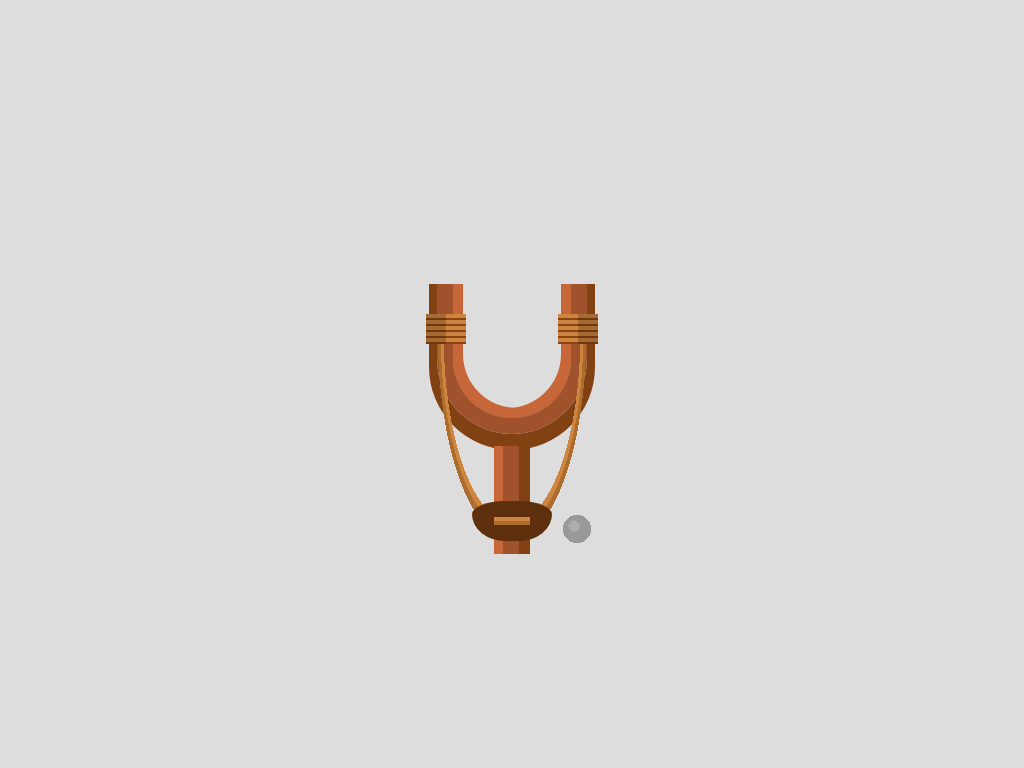

Recreate this image using only HTML and CSS.

<!DOCTYPE html>
<html lang="en">

<head>
  <meta charset="UTF-8">
  <meta name="viewport" content="width=device-width, initial-scale=1.0">
  <title>SLING</title>
  <style>
    * {
      margin: 0;
      padding: 0;
    }

    body {
      height: 100vh;
      background: #ddd;
      display: grid;
      place-items: center;
    }

    div {
      width: 150px;
      height: 150px;
      border: 16px solid #a0522d;
      border-radius: 0 0 100px 100px;
      border-top: none;
      box-shadow:
        5px -5px 0 5px #c76739 inset,
        -5px -5px 0 5px #c76739 inset,
        0 8px 0 8px #824112;
      margin-top: -50px;
      position: relative;
      box-sizing: border-box;
    }

    div::before {
      content: '';
      position: absolute;
      width: 180px;
      height: 270px;
      left: 50%;
      margin-left: -90px;
      background-repeat: no-repeat;
      background-image:
        linear-gradient(to left,
          rgba(0, 0, 0, 0.2) 50%, transparent 50%),
        repeating-linear-gradient(to bottom,
          #cd853f, #cd853f 4px, #8b4513 4px, #8b4513 6px),
        linear-gradient(to right,
          rgba(0, 0, 0, 0.2) 50%, transparent 50%),
        repeating-linear-gradient(to bottom,
          #cd853f, #cd853f 4px, #8b4513 4px, #8b4513 6px), radial-gradient(ellipse at center top,
          transparent 46%, #cd853f 46%,
          #cd853f 48%, #ac6c2d 48%,
          #ac6c2d 50%, transparent 50%),
        linear-gradient(to right,
          #c76739 25%, #a0522d 25%,
          #a0522d 70%, #824112 70%),
        radial-gradient(circle,
          rgba(255, 255, 255, 0.2) 40%, transparent 40%),
        radial-gradient(circle, #999 40%, transparent 40%);
      background-size:
        40px 30px, 40px 30px,
        40px 30px, 40px 30px,
        210px 290px, 36px 108px,
        20px 20px, 50px 50px;
      background-position:
        right 4px top 30px, right 4px top 30px,
        left 4px top 30px, left 4px top 30px,
        center 50px, center bottom,
        right 18px bottom 18px, right bottom;
    }

    div::after {
      content: '';
      position: absolute;
      width: 80px;
      height: 40px;
      left: 50%;
      margin-left: -40px;
      top: 217px;
      background-color: #5e2f0d;
      background-image:
        linear-gradient(to bottom, #cd853f 50%, #ac6c2d 50%);
      background-repeat: no-repeat;
      background-size: 36px 8px;
      background-position: center top 16px;
      border-radius: 50px / 20px 20px 40px 40px;
    }
  </style>
</head>

<body>
  <div></div>
</body>

</html>